4-way image classification set "dataset2-predictions" from GitHub (afinch99/Blood-Cell-Classification); label vocabulary: eosinophil, lymphocyte, monocyte, neutrophil.

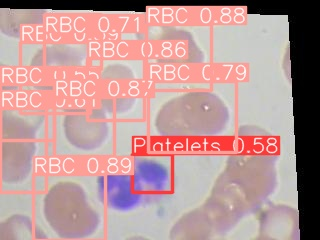
Label: eosinophil

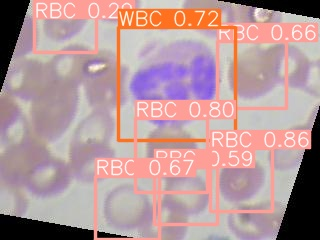
Label: neutrophil

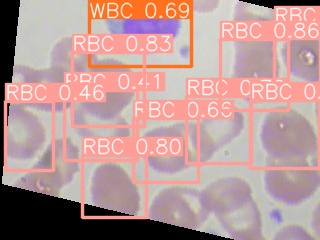
Label: monocyte

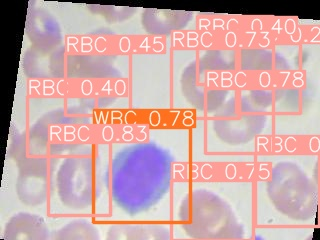
Label: lymphocyte

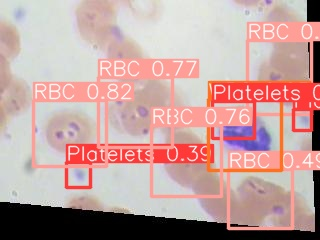
Label: neutrophil

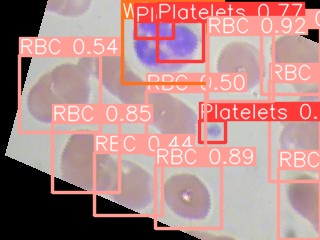
Label: eosinophil
